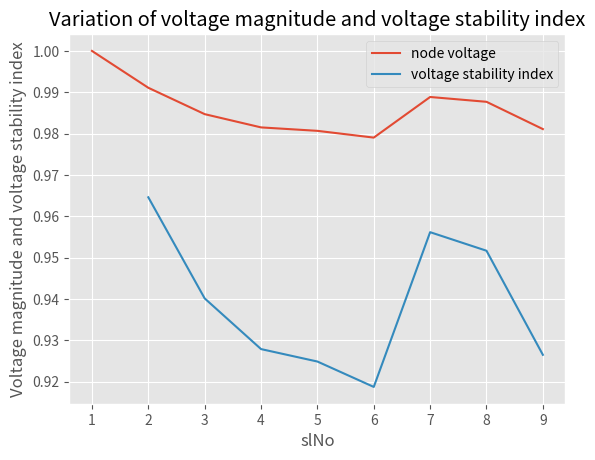

Write Python code to recreate this figure.
import numpy as np
import pandas as pd
from matplotlib import pyplot as plt
from matplotlib import style
style.use('ggplot')

# Analysis of balanced radial distribution network
# Defining input matrices
D1 = np.array([[1,2,3,4,5,2,7,4],[2,3,4,5,6,7,8,9]])
D2 = np.array([[2,3,4,5,6,7,8,9],[3,4,5,6,9,0,0,0],[4,5,6,9,0,0,0,0],[5,6,0,0,0,0,0,0],[6,0,0,0,0,0,0,0],[7,8,0,0,0,0,0,0],[8,0,0,0,0,0,0,0],[9,0,0,0,0,0,0,0]])
E1 = np.array([[2,3,4,5,6,7,8],[3,4,5,8,0,0,0],[4,5,8,0,0,0,0],[5,0,0,0,0,0,0],[0,0,0,0,0,0,0],[7,0,0,0,0,0,0],[0,0,0,0,0,0,0],[0,0,0,0,0,0,0]])

# Defining input vectors
N = np.array([8,5,4,2,1,2,1,1])
B = np.array([7,4,3,1,0,1,0,0])
S = np.array([0.004+0.003j,0.005+0.004j,0.002+0.004j,0.004+0.000j,0.004+0.000j,0.001+0.000j,0.001+0.002j,0.001+0.000j])
Z = np.array([0.2 + 0.3721j, 0.3388+ 0.1j, 0+0.75196j, 0.1+0.4j,0.4+0.3j,0.5+0.6j,0.35+0.4j,0.4+0.2j])

# Defining real and imaginary parts
r = np.real(Z)
x = np.imag(Z)
PL = np.real(S)
QL = np.imag(S)
QL[0] = QL[0] -0.0017

# Defining parameters
slNO = np.array([1,2,3,4,5,6,7,8,9])
NB = 9
LN = 8
maxIter = 3
tol = 0.000000001

# Initialsing node voltages and losses
V = np.ones(NB)
Vold = np.ones(NB)
Ploss = np.zeros(LN)
Qloss = np.zeros(LN)
P = np.zeros(NB)
Q = np.zeros(NB)

# Initialsing functional parameters
g = np.zeros(LN)
h = np.zeros(LN)
A = np.zeros(LN)
D = np.zeros(LN)

# Calculation of node voltages and branch losses
def idx(x):
    return x-2

def idx1(x):
    return x-1

def totalPower(m,n,o):
    for i in range(LN):
        for j in range(N[i]):
            g[i] += o[idx(D2[i,j])]
        for j in range(B[i]):
            h[i] += n[idx(E1[i,j])]
        m[i+1] = g[i] + h[i]
    return m

P = totalPower(P,Ploss,PL)
g = np.zeros(LN)
h = np.zeros(LN)
Q = totalPower(Q,Qloss,QL)
g = np.zeros(LN)
h = np.zeros(LN)

for j in range(maxIter):
    for i in range(LN):
    
        A[i] = P[idx1(D1[1,i])]*r[i] + Q[idx1(D1[1,i])]*x[i] - 0.5*V[idx1(D1[0,i])]**2
        D[i] = np.sqrt(A[i]**2 - ((r[i]**2 + x[i]**2)*(P[idx1(D1[1,i])]**2 + Q[idx1(D1[1,i])]**2)))
        V[idx1(D1[1,i])] = np.sqrt(D[i] - A[i])
        Ploss[i] = (r[i]*(P[idx1(D1[1,i])]**2 + Q[idx1(D1[1,i])]**2))/V[idx1(D1[1,i])]**2
        Qloss[i] = (x[i]*(P[idx1(D1[1,i])]**2 + Q[idx1(D1[1,i])]**2))/V[idx1(D1[1,i])]**2

    P = totalPower(P,Ploss,PL)
    g = np.zeros(LN)
    h = np.zeros(LN)
    Q = totalPower(Q,Qloss,QL)
    g = np.zeros(LN)
    h = np.zeros(LN)
    
# Defining results
totalRealPowerLoss = np.sum(Ploss)
totalReactivePowerLoss = np.sum(Qloss)
volMag = pd.DataFrame(V)
pLoss = pd.DataFrame(Ploss)
qLoss = pd.DataFrame(Qloss)
p = pd.DataFrame(P)
q = pd.DataFrame(Q)

# Analysis of voltage stability 
# Initialising b,c and SI vectors
b = np.zeros(LN)
c = np.zeros(LN)
SI = np.zeros(NB)
SImin = 0
crtclnode = 0

# Calculation of voltage stability index
SI[0] = 50 # just for the sake of calculation
for i in range(LN):
    b[i] = V[idx1(D1[0,i])]**2 -2*P[idx1(D1[1,i])]*r[i] -2*Q[idx1(D1[1,i])]*x[i]
    c[i] = (r[i]**2 + x[i]**2)*(P[idx1(D1[1,i])]**2 + Q[idx1(D1[1,i])]**2)
    SI[i+1] = b[i]**2 -4*c[i]
    SImin = np.min(SI)

stbleIndex = pd.DataFrame(SI[1:9])
crtclnode = np.argmin(SI)

# Printing results
print(volMag)
print(pLoss)
print(qLoss)
print(p)
print(q)
print(totalRealPowerLoss)
print(totalReactivePowerLoss)
print(stbleIndex)
print(SImin)
print(crtclnode)

# Plotting the variation of voltage stability index and node voltage
plt.plot(slNO,V,label = 'node voltage')
plt.plot(slNO[1:9],SI[1:9], label ='voltage stability index')
plt.title("Variation of voltage magnitude and voltage stability index")
plt.ylabel("Voltage magnitude and voltage stability index")
plt.xlabel("slNo")
plt.legend()
plt.show()
